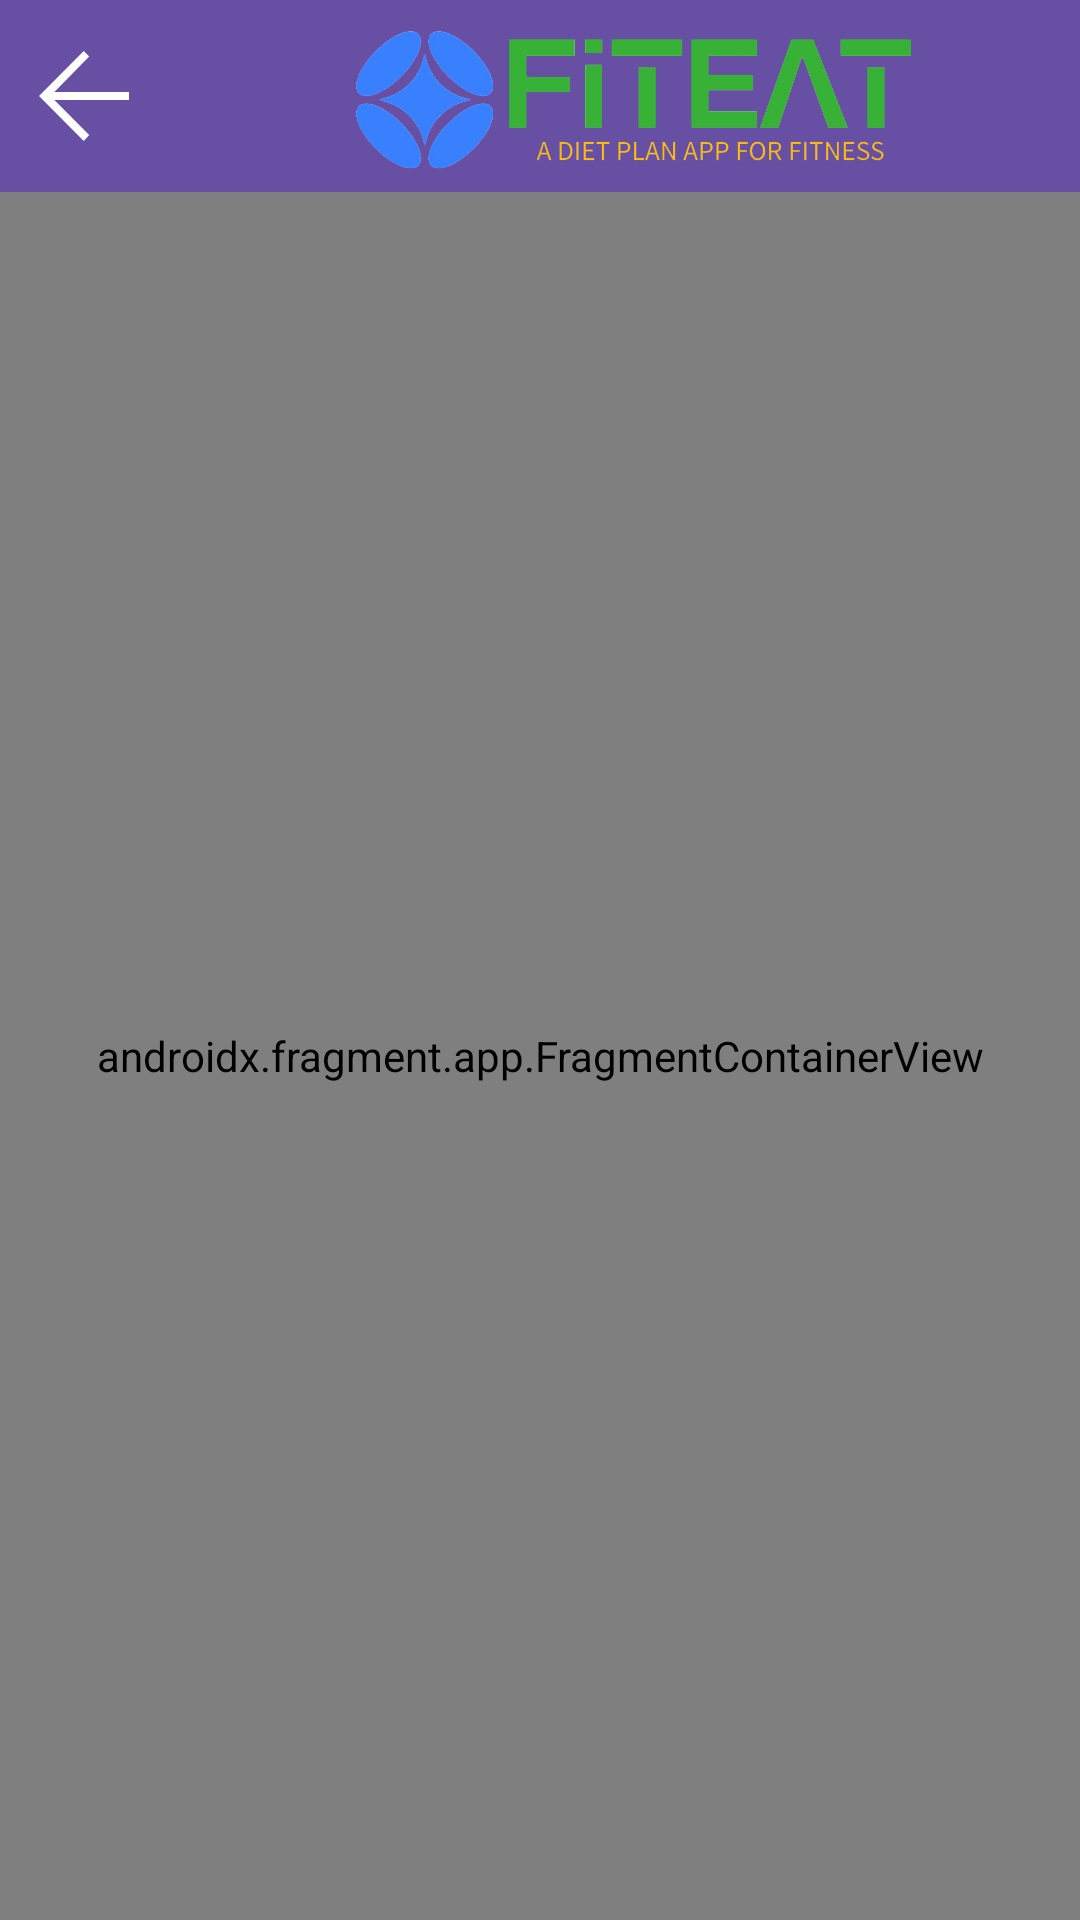

The Android layout XML behind this screen, and the referenced resources:
<!-- AndroidManifest.xml: application theme Theme.Material3.Light -->
<!-- res/layout/activity_nearbyfood.xml -->
<?xml version="1.0" encoding="utf-8"?>
<androidx.constraintlayout.widget.ConstraintLayout xmlns:android="http://schemas.android.com/apk/res/android"
    xmlns:app="http://schemas.android.com/apk/res-auto"
    xmlns:tools="http://schemas.android.com/tools"
    android:layout_width="match_parent"
    android:layout_height="match_parent"
    android:orientation="vertical"
    tools:context=".Nearbyfood">

    <androidx.appcompat.widget.Toolbar
        android:id="@+id/toolbar"
        android:layout_width="match_parent"
        android:layout_height="?attr/actionBarSize"
        android:background="?attr/colorPrimary"
        app:logo="@drawable/fiteatlogo"
        app:navigationIcon="@drawable/ic_back_button"
        app:layout_constraintTop_toTopOf="parent"
        app:layout_constraintBottom_toTopOf="@id/maps" />

    <androidx.fragment.app.FragmentContainerView
        android:id="@+id/maps"
        android:name="com.google.android.gms.maps.SupportMapFragment"
        android:layout_width="match_parent"
        android:layout_height="0dp"
        app:layout_constraintTop_toBottomOf="@id/toolbar"
        app:layout_constraintBottom_toBottomOf="parent"
        app:layout_constraintLeft_toLeftOf="parent"
        app:layout_constraintRight_toRightOf="parent" />

</androidx.constraintlayout.widget.ConstraintLayout>
<!-- resources referenced by this layout -->
<resources>
  <!-- drawable fiteatlogo: png bitmap (drawable, 59113 bytes) -->
  <!-- drawable ic_back_button (drawable) -->
  <vector xmlns:android="http://schemas.android.com/apk/res/android"
      android:width="30dp"
      android:height="30dp"
      android:viewportWidth="19.9"
      android:viewportHeight="19.8">
      <path
          android:fillColor="@color/white"
          android:pathData="M11.1,1.2l-1.2,-1.2l-9.9,9.9l9.9,9.9l1.2,-1.3l-7.7,-7.7l16.5,0l0,-1.8l-16.5,0z"/>
  </vector>
  <color name="white">#FFFFFFFF</color>
</resources>
